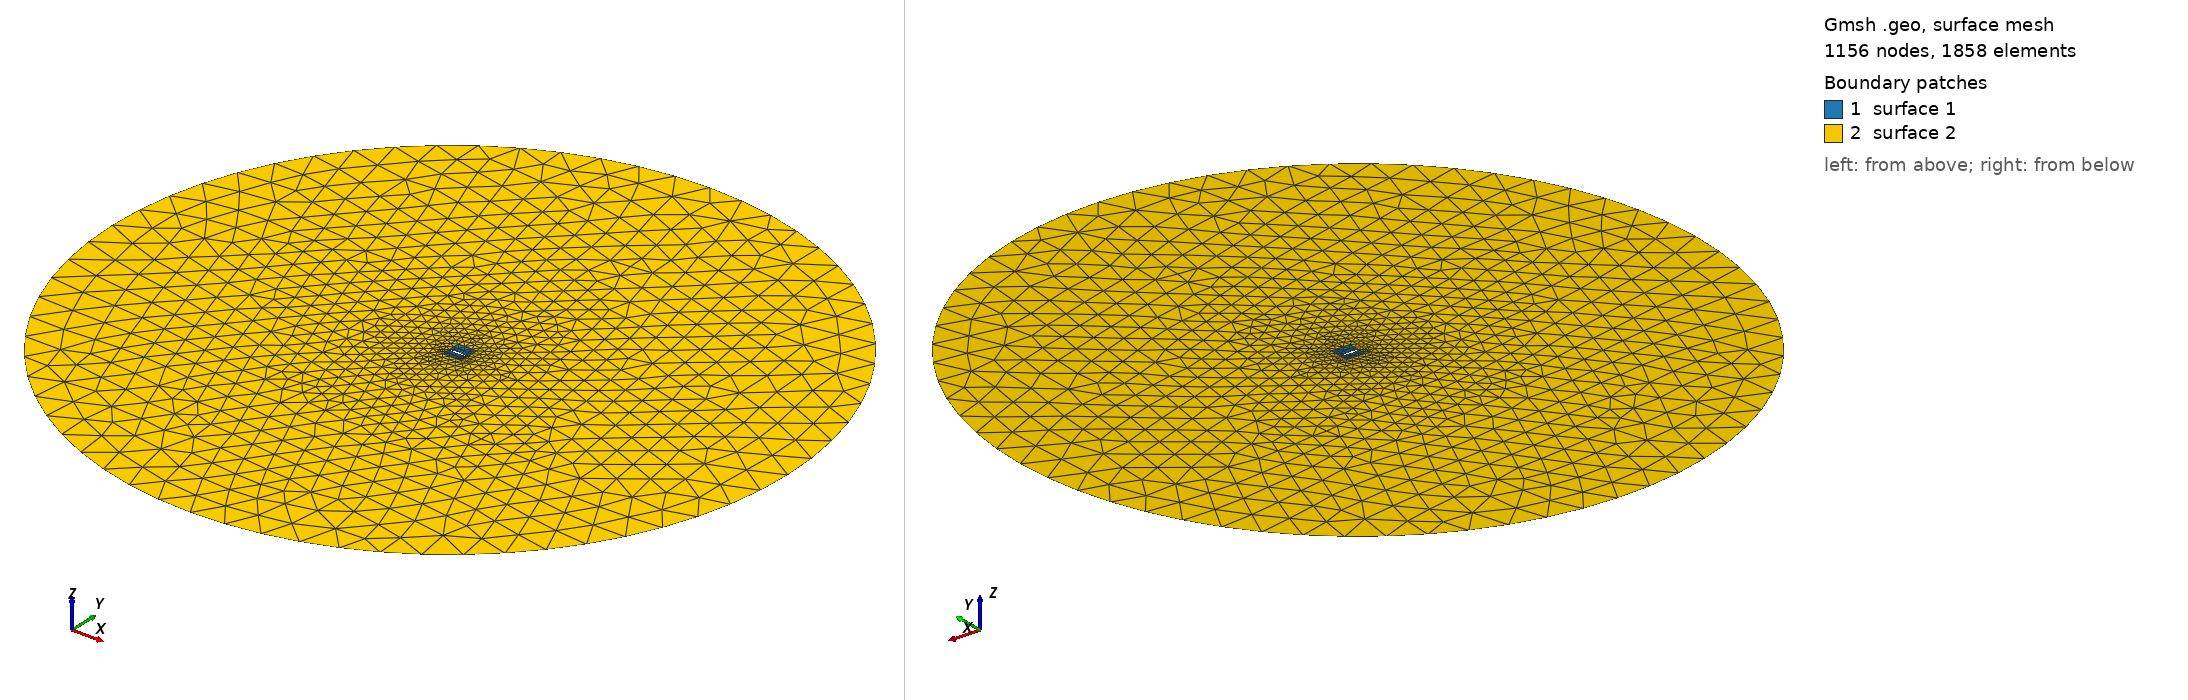

Gmsh geometry script, surface-meshed: 1156 nodes, 1858 surface elements. Boundary patches (legend numbers): 1 surface 1, 2 surface 2. Left view from above one corner, right view from below the opposite corner. The script declares no physical surfaces, so the legend lists its geometric surfaces. The drawing asked Gmsh for element sizes between 1% and 20% of the model's largest extent; the script's own settings can give other sizes.

=== nacaRectangle.geo (drawn) ===
//lcC = 2.0; // resolution farfield
//lc1=0.05; // resolution inner rectangle
//lcAirfoil=0.01; // resolution naca
//lcRear = 0.5*lcAirfoil;
//lcRearInner = lcRear;
//lcFront = 0.2*lcAirfoil;
//lcFrontInner = 2*lcFront;
//lcMidInnerT = 1.5*lcAirfoil;

lcC = 2.0; // resolution farfield
lc1=0.03; // resolution inner rectangle
lcAirfoil=0.008; // resolution naca
lcAirfoilFine =lcAirfoil*0.5; // resolution naca front and rear 
lcRear = lcAirfoilFine;
lcRearInner = lcAirfoil*0.5; // resolution rectangle rear
lcFront = lcAirfoilFine;
lcFrontInner = lcAirfoil*0.5; // resolution rectangle front
lcMidInnerT = lcAirfoil;

// inner rectangle points
xLeft = -0.05; xRight = 1.05; xMid = (0.28*xLeft+0.72*xRight);
yBot = -0.5; yTop = 0.7; yMid = 0.0;
Point(1)={xLeft, yBot, 0, lc1};
Point(2)={xMid, yBot, 0, lc1};
Point(3)={xRight, yBot, 0, lc1};
Point(4)={xRight, yMid, 0, lcRearInner};
Point(5)={xRight, yTop, 0, lc1};
Point(6)={xMid, yTop, 0, lcMidInnerT};
Point(7)={xLeft, yTop, 0, lc1};
Point(8)={xLeft, yMid, 0, lcFrontInner};
Point(9)={xLeft, yTop, 0, lc1};

// outer circle points (farfield)
midPoint = 15;
Point(midPoint)={0, 0, 0, lcC};
Point(midPoint+1)={-20, 0, 0, lcC};
Point(midPoint+2)={0, -20, 0, lcC};
Point(midPoint+3)={20, 0, 0, lcC};
Point(midPoint+4)={0, 20, 0, lcC};

// outer circle (farfield)
Circle(100) = {midPoint+1,midPoint,midPoint+2};
Circle(101) = {midPoint+2,midPoint,midPoint+3};
Circle(102) = {midPoint+3,midPoint,midPoint+4};
Circle(103) = {midPoint+4,midPoint,midPoint+1};


// inner rectangle
Line(1004) = {1, 2};
Line(1005) = {2, 3};
Line(1006) = {3, 4};
Line(1007) = {4, 5};
Line(1008) = {5, 6};
Line(1009) = {6, 7};
Line(1010) = {7, 8};
Line(1011) = {8, 1};

// NACA 0012 Points
Point(101)={+1.0000000000000000e+000,+0.0000000000000000e+000,+0.0000000000000000e+000,lcRear}; // point rear
Point(102)={+9.9199000000000004e-001,-1.3209999999999999e-003,+0.0000000000000000e+000,lcAirfoil};
Point(103)={+9.8340000000000005e-001,-2.7246000000000002e-003,+0.0000000000000000e+000,lcAirfoil};
Point(104)={+9.7423999999999999e-001,-4.2063999999999999e-003,+0.0000000000000000e+000,lcAirfoil};
Point(105)={+9.6453999999999995e-001,-5.7619000000000004e-003,+0.0000000000000000e+000,lcAirfoil};
Point(106)={+9.5430999999999999e-001,-7.3866000000000001e-003,+0.0000000000000000e+000,lcAirfoil};
Point(107)={+9.4355999999999995e-001,-8.9133000000000007e-003,+0.0000000000000000e+000,lcAirfoil};
Point(108)={+9.3230000000000002e-001,-1.0378999999999999e-002,+0.0000000000000000e+000,lcAirfoil};
Point(109)={+9.2056000000000004e-001,-1.1886000000000001e-002,+0.0000000000000000e+000,lcAirfoil};
Point(110)={+9.0834999999999999e-001,-1.3433000000000000e-002,+0.0000000000000000e+000,lcAirfoil};
Point(111)={+8.9568999999999999e-001,-1.5013000000000000e-002,+0.0000000000000000e+000,lcAirfoil};
Point(112)={+8.8258999999999999e-001,-1.6622999999999999e-002,+0.0000000000000000e+000,lcAirfoil};
Point(113)={+8.6907999999999996e-001,-1.8258000000000000e-002,+0.0000000000000000e+000,lcAirfoil};
Point(114)={+8.5518000000000005e-001,-1.9914999999999999e-002,+0.0000000000000000e+000,lcAirfoil};
Point(115)={+8.4091000000000005e-001,-2.1588000000000000e-002,+0.0000000000000000e+000,lcAirfoil};
Point(116)={+8.2628000000000001e-001,-2.3274000000000000e-002,+0.0000000000000000e+000,lcAirfoil};
Point(117)={+8.1132000000000004e-001,-2.4969000000000002e-002,+0.0000000000000000e+000,lcAirfoil};
Point(118)={+7.9605000000000004e-001,-2.6668000000000001e-002,+0.0000000000000000e+000,lcAirfoil};
Point(119)={+7.8047999999999995e-001,-2.8368000000000001e-002,+0.0000000000000000e+000,lcAirfoil};
Point(120)={+7.6465000000000005e-001,-3.0062999999999999e-002,+0.0000000000000000e+000,lcAirfoil};
Point(121)={+7.4858000000000002e-001,-3.1751000000000001e-002,+0.0000000000000000e+000,lcAirfoil};
Point(122)={+7.3228000000000004e-001,-3.3426999999999998e-002,+0.0000000000000000e+000,lcAirfoil};
Point(123)={+7.1577999999999997e-001,-3.5085999999999999e-002,+0.0000000000000000e+000,lcAirfoil};
Point(124)={+6.9910000000000005e-001,-3.6726000000000002e-002,+0.0000000000000000e+000,lcAirfoil};
Point(125)={+6.8227000000000004e-001,-3.8342000000000001e-002,+0.0000000000000000e+000,lcAirfoil};
Point(126)={+6.6530000000000000e-001,-3.9928999999999999e-002,+0.0000000000000000e+000,lcAirfoil};
Point(127)={+6.4822000000000002e-001,-4.1485000000000001e-002,+0.0000000000000000e+000,lcAirfoil};
Point(128)={+6.3105999999999995e-001,-4.3004000000000001e-002,+0.0000000000000000e+000,lcAirfoil};
Point(129)={+6.1382000000000003e-001,-4.4482000000000001e-002,+0.0000000000000000e+000,lcAirfoil};
Point(130)={+5.9655000000000002e-001,-4.5915999999999998e-002,+0.0000000000000000e+000,lcAirfoil};
Point(131)={+5.7925000000000004e-001,-4.7301999999999997e-002,+0.0000000000000000e+000,lcAirfoil};
Point(132)={+5.6194999999999995e-001,-4.8634999999999998e-002,+0.0000000000000000e+000,lcAirfoil};
Point(133)={+5.4468000000000005e-001,-4.9911999999999998e-002,+0.0000000000000000e+000,lcAirfoil};
Point(134)={+5.2744000000000002e-001,-5.1128000000000000e-002,+0.0000000000000000e+000,lcAirfoil};
Point(135)={+5.1027000000000000e-001,-5.2280000000000000e-002,+0.0000000000000000e+000,lcAirfoil};
Point(136)={+4.9319000000000002e-001,-5.3365000000000003e-002,+0.0000000000000000e+000,lcAirfoil};
Point(137)={+4.7621000000000002e-001,-5.4378000000000003e-002,+0.0000000000000000e+000,lcAirfoil};
Point(138)={+4.5934999999999998e-001,-5.5316999999999998e-002,+0.0000000000000000e+000,lcAirfoil};
Point(139)={+4.4263999999999998e-001,-5.6177999999999999e-002,+0.0000000000000000e+000,lcAirfoil};
Point(140)={+4.2609000000000002e-001,-5.6958000000000002e-002,+0.0000000000000000e+000,lcAirfoil};
Point(141)={+4.0971999999999997e-001,-5.7653999999999997e-002,+0.0000000000000000e+000,lcAirfoil};
Point(142)={+3.9354000000000000e-001,-5.8264000000000003e-002,+0.0000000000000000e+000,lcAirfoil};
Point(143)={+3.7758000000000003e-001,-5.8785999999999998e-002,+0.0000000000000000e+000,lcAirfoil};
Point(144)={+3.6185000000000000e-001,-5.9218000000000000e-002,+0.0000000000000000e+000,lcAirfoil};
Point(145)={+3.4637000000000001e-001,-5.9558000000000000e-002,+0.0000000000000000e+000,lcAirfoil};
Point(146)={+3.3115000000000000e-001,-5.9804999999999997e-002,+0.0000000000000000e+000,lcAirfoil};
Point(147)={+3.1619999999999998e-001,-5.9957999999999997e-002,+0.0000000000000000e+000,lcAirfoil};
Point(148)={+3.0153000000000002e-001,-6.0017000000000001e-002,+0.0000000000000000e+000,lcAirfoil};
Point(149)={+2.8717999999999999e-001,-5.9979999999999999e-002,+0.0000000000000000e+000,lcAirfoil};
Point(150)={+2.7312999999999998e-001,-5.9850000000000000e-002,+0.0000000000000000e+000,lcAirfoil};
Point(151)={+2.5940000000000002e-001,-5.9624999999999997e-002,+0.0000000000000000e+000,lcAirfoil};
Point(152)={+2.4601000000000001e-001,-5.9306999999999999e-002,+0.0000000000000000e+000,lcAirfoil};
Point(153)={+2.3296000000000000e-001,-5.8896999999999998e-002,+0.0000000000000000e+000,lcAirfoil};
Point(154)={+2.2026000000000001e-001,-5.8397999999999999e-002,+0.0000000000000000e+000,lcAirfoil};
Point(155)={+2.0791999999999999e-001,-5.7810000000000000e-002,+0.0000000000000000e+000,lcAirfoil};
Point(156)={+1.9595000000000001e-001,-5.7135999999999999e-002,+0.0000000000000000e+000,lcAirfoil};
Point(157)={+1.8435000000000001e-001,-5.6377999999999998e-002,+0.0000000000000000e+000,lcAirfoil};
Point(158)={+1.7313000000000001e-001,-5.5539999999999999e-002,+0.0000000000000000e+000,lcAirfoil};
Point(159)={+1.6228999999999999e-001,-5.4625000000000000e-002,+0.0000000000000000e+000,lcAirfoil};
Point(160)={+1.5182999999999999e-001,-5.3636000000000003e-002,+0.0000000000000000e+000,lcAirfoil};
Point(161)={+1.4176000000000000e-001,-5.2575999999999998e-002,+0.0000000000000000e+000,lcAirfoil};
Point(162)={+1.3208000000000000e-001,-5.1450000000000003e-002,+0.0000000000000000e+000,lcAirfoil};
Point(163)={+1.2279000000000000e-001,-5.0261000000000000e-002,+0.0000000000000000e+000,lcAirfoil};
Point(164)={+1.1389000000000001e-001,-4.9013000000000001e-002,+0.0000000000000000e+000,lcAirfoil};
Point(165)={+1.0538000000000000e-001,-4.7711000000000003e-002,+0.0000000000000000e+000,lcAirfoil};
Point(166)={+9.7255999999999995e-002,-4.6358000000000003e-002,+0.0000000000000000e+000,lcAirfoil};
Point(167)={+8.9519000000000001e-002,-4.4958999999999999e-002,+0.0000000000000000e+000,lcAirfoil};
Point(168)={+8.2165000000000002e-002,-4.3519000000000002e-002,+0.0000000000000000e+000,lcAirfoil};
Point(169)={+7.5189000000000006e-002,-4.2041000000000002e-002,+0.0000000000000000e+000,lcAirfoil};
Point(170)={+6.8587999999999996e-002,-4.0529999999999997e-002,+0.0000000000000000e+000,lcAirfoil};
Point(171)={+6.2356000000000002e-002,-3.8989999999999997e-002,+0.0000000000000000e+000,lcAirfoil};
Point(172)={+5.6487000000000002e-002,-3.7425000000000000e-002,+0.0000000000000000e+000,lcAirfoil};
Point(173)={+5.0973999999999998e-002,-3.5839999999999997e-002,+0.0000000000000000e+000,lcAirfoil};
Point(174)={+4.5809999999999997e-002,-3.4237999999999998e-002,+0.0000000000000000e+000,lcAirfoil};
Point(175)={+4.0987999999999997e-002,-3.2624000000000000e-002,+0.0000000000000000e+000,lcAirfoil};
Point(176)={+3.6498999999999997e-002,-3.1001000000000001e-002,+0.0000000000000000e+000,lcAirfoil};
Point(177)={+3.2333000000000001e-002,-2.9373000000000000e-002,+0.0000000000000000e+000,lcAirfoil};
Point(178)={+2.8482000000000000e-002,-2.7744000000000001e-002,+0.0000000000000000e+000,lcAirfoil};
Point(179)={+2.4936000000000000e-002,-2.6116000000000000e-002,+0.0000000000000000e+000,lcAirfoil};
Point(180)={+2.1683000000000001e-002,-2.4494999999999999e-002,+0.0000000000000000e+000,lcAirfoil};
Point(181)={+1.8714000000000001e-002,-2.2882000000000000e-002,+0.0000000000000000e+000,lcAirfoil};
Point(182)={+1.6017000000000000e-002,-2.1281000000000001e-002,+0.0000000000000000e+000,lcAirfoil};
Point(183)={+1.3580000000000000e-002,-1.9694000000000000e-002,+0.0000000000000000e+000,lcFront};
Point(184)={+1.1391999999999999e-002,-1.8124999999999999e-002,+0.0000000000000000e+000,lcFront};
Point(185)={+9.4412000000000003e-003,-1.6577000000000001e-002,+0.0000000000000000e+000,lcFront};
Point(186)={+7.7146000000000003e-003,-1.5051000000000000e-002,+0.0000000000000000e+000,lcFront};
Point(187)={+6.1999999999999998e-003,-1.3550000000000000e-002,+0.0000000000000000e+000,lcFront};
Point(188)={+4.8849999999999996e-003,-1.2076000000000000e-002,+0.0000000000000000e+000,lcFront};
Point(189)={+3.7567999999999998e-003,-1.0632000000000001e-002,+0.0000000000000000e+000,lcFront};
Point(190)={+2.8031000000000002e-003,-9.2178999999999994e-003,+0.0000000000000000e+000,lcFront};
Point(191)={+2.0111000000000000e-003,-7.8358999999999998e-003,+0.0000000000000000e+000,lcFront};
Point(192)={+1.3686000000000000e-003,-6.4863999999999998e-003,+0.0000000000000000e+000,lcFront};
Point(193)={+8.6341000000000000e-004,-5.1690000000000000e-003,+0.0000000000000000e+000,lcFront};
Point(194)={+4.8376000000000002e-004,-3.8815000000000000e-003,+0.0000000000000000e+000,lcFront};
Point(195)={+2.1870000000000000e-004,-2.6178999999999998e-003,+0.0000000000000000e+000,lcFront};
Point(196)={+5.8739999999999997e-005,-1.3609000000000000e-003,+0.0000000000000000e+000,lcFront};
Point(197)={+0.0000000000000000e+000,+0.0000000000000000e+000,+0.0000000000000000e+000,lcFront}; // front point
Point(198)={+5.8739999999999997e-005,+1.3609000000000000e-003,+0.0000000000000000e+000,lcFront};
Point(199)={+2.1870000000000000e-004,+2.6178999999999998e-003,+0.0000000000000000e+000,lcFront};
Point(200)={+4.8376000000000002e-004,+3.8815000000000000e-003,+0.0000000000000000e+000,lcFront};
Point(201)={+8.6341000000000000e-004,+5.1690000000000000e-003,+0.0000000000000000e+000,lcFront};
Point(202)={+1.3686000000000000e-003,+6.4863999999999998e-003,+0.0000000000000000e+000,lcFront};
Point(203)={+2.0111000000000000e-003,+7.8358999999999998e-003,+0.0000000000000000e+000,lcFront};
Point(204)={+2.8031000000000002e-003,+9.2178999999999994e-003,+0.0000000000000000e+000,lcFront};
Point(205)={+3.7567999999999998e-003,+1.0632000000000001e-002,+0.0000000000000000e+000,lcFront};
Point(206)={+4.8849999999999996e-003,+1.2076000000000000e-002,+0.0000000000000000e+000,lcFront};
Point(207)={+6.1999999999999998e-003,+1.3550000000000000e-002,+0.0000000000000000e+000,lcFront};
Point(208)={+7.7146000000000003e-003,+1.5051000000000000e-002,+0.0000000000000000e+000,lcFront};
Point(209)={+9.4412000000000003e-003,+1.6577000000000001e-002,+0.0000000000000000e+000,lcFront};
Point(210)={+1.1391999999999999e-002,+1.8124999999999999e-002,+0.0000000000000000e+000,lcFront};
Point(211)={+1.3580000000000000e-002,+1.9694000000000000e-002,+0.0000000000000000e+000,lcFront};
Point(212)={+1.6017000000000000e-002,+2.1281000000000001e-002,+0.0000000000000000e+000,lcFront};
Point(213)={+1.8714000000000001e-002,+2.2882000000000000e-002,+0.0000000000000000e+000,lcAirfoil};
Point(214)={+2.1683000000000001e-002,+2.4494999999999999e-002,+0.0000000000000000e+000,lcAirfoil};
Point(215)={+2.4936000000000000e-002,+2.6116000000000000e-002,+0.0000000000000000e+000,lcAirfoil};
Point(216)={+2.8482000000000000e-002,+2.7744000000000001e-002,+0.0000000000000000e+000,lcAirfoil};
Point(217)={+3.2333000000000001e-002,+2.9373000000000000e-002,+0.0000000000000000e+000,lcAirfoil};
Point(218)={+3.6498999999999997e-002,+3.1001000000000001e-002,+0.0000000000000000e+000,lcAirfoil};
Point(219)={+4.0987999999999997e-002,+3.2624000000000000e-002,+0.0000000000000000e+000,lcAirfoil};
Point(220)={+4.5809999999999997e-002,+3.4237999999999998e-002,+0.0000000000000000e+000,lcAirfoil};
Point(221)={+5.0973999999999998e-002,+3.5839999999999997e-002,+0.0000000000000000e+000,lcAirfoil};
Point(222)={+5.6487000000000002e-002,+3.7425000000000000e-002,+0.0000000000000000e+000,lcAirfoil};
Point(223)={+6.2356000000000002e-002,+3.8989999999999997e-002,+0.0000000000000000e+000,lcAirfoil};
Point(224)={+6.8587999999999996e-002,+4.0529999999999997e-002,+0.0000000000000000e+000,lcAirfoil};
Point(225)={+7.5189000000000006e-002,+4.2041000000000002e-002,+0.0000000000000000e+000,lcAirfoil};
Point(226)={+8.2165000000000002e-002,+4.3519000000000002e-002,+0.0000000000000000e+000,lcAirfoil};
Point(227)={+8.9519000000000001e-002,+4.4958999999999999e-002,+0.0000000000000000e+000,lcAirfoil};
Point(228)={+9.7255999999999995e-002,+4.6358000000000003e-002,+0.0000000000000000e+000,lcAirfoil};
Point(229)={+1.0538000000000000e-001,+4.7711000000000003e-002,+0.0000000000000000e+000,lcAirfoil};
Point(230)={+1.1389000000000001e-001,+4.9013000000000001e-002,+0.0000000000000000e+000,lcAirfoil};
Point(231)={+1.2279000000000000e-001,+5.0261000000000000e-002,+0.0000000000000000e+000,lcAirfoil};
Point(232)={+1.3208000000000000e-001,+5.1450000000000003e-002,+0.0000000000000000e+000,lcAirfoil};
Point(233)={+1.4176000000000000e-001,+5.2575999999999998e-002,+0.0000000000000000e+000,lcAirfoil};
Point(234)={+1.5182999999999999e-001,+5.3636000000000003e-002,+0.0000000000000000e+000,lcAirfoil};
Point(235)={+1.6228999999999999e-001,+5.4625000000000000e-002,+0.0000000000000000e+000,lcAirfoil};
Point(236)={+1.7313000000000001e-001,+5.5539999999999999e-002,+0.0000000000000000e+000,lcAirfoil};
Point(237)={+1.8435000000000001e-001,+5.6377999999999998e-002,+0.0000000000000000e+000,lcAirfoil};
Point(238)={+1.9595000000000001e-001,+5.7135999999999999e-002,+0.0000000000000000e+000,lcAirfoil};
Point(239)={+2.0791999999999999e-001,+5.7810000000000000e-002,+0.0000000000000000e+000,lcAirfoil};
Point(240)={+2.2026000000000001e-001,+5.8397999999999999e-002,+0.0000000000000000e+000,lcAirfoil};
Point(241)={+2.3296000000000000e-001,+5.8896999999999998e-002,+0.0000000000000000e+000,lcAirfoil};
Point(242)={+2.4601000000000001e-001,+5.9306999999999999e-002,+0.0000000000000000e+000,lcAirfoil};
Point(243)={+2.5940000000000002e-001,+5.9624999999999997e-002,+0.0000000000000000e+000,lcAirfoil};
Point(244)={+2.7312999999999998e-001,+5.9850000000000000e-002,+0.0000000000000000e+000,lcAirfoil};
Point(245)={+2.8717999999999999e-001,+5.9979999999999999e-002,+0.0000000000000000e+000,lcAirfoil};
Point(246)={+3.0153000000000002e-001,+6.0017000000000001e-002,+0.0000000000000000e+000,lcAirfoil};
Point(247)={+3.1619999999999998e-001,+5.9957999999999997e-002,+0.0000000000000000e+000,lcAirfoil};
Point(248)={+3.3115000000000000e-001,+5.9804999999999997e-002,+0.0000000000000000e+000,lcAirfoil};
Point(249)={+3.4637000000000001e-001,+5.9558000000000000e-002,+0.0000000000000000e+000,lcAirfoil};
Point(250)={+3.6185000000000000e-001,+5.9218000000000000e-002,+0.0000000000000000e+000,lcAirfoil};
Point(251)={+3.7758000000000003e-001,+5.8785999999999998e-002,+0.0000000000000000e+000,lcAirfoil};
Point(252)={+3.9354000000000000e-001,+5.8264000000000003e-002,+0.0000000000000000e+000,lcAirfoil};
Point(253)={+4.0971999999999997e-001,+5.7653999999999997e-002,+0.0000000000000000e+000,lcAirfoil};
Point(254)={+4.2609000000000002e-001,+5.6958000000000002e-002,+0.0000000000000000e+000,lcAirfoil};
Point(255)={+4.4263999999999998e-001,+5.6177999999999999e-002,+0.0000000000000000e+000,lcAirfoil};
Point(256)={+4.5934999999999998e-001,+5.5316999999999998e-002,+0.0000000000000000e+000,lcAirfoil};
Point(257)={+4.7621000000000002e-001,+5.4378000000000003e-002,+0.0000000000000000e+000,lcAirfoil};
Point(258)={+4.9319000000000002e-001,+5.3365000000000003e-002,+0.0000000000000000e+000,lcAirfoil};
Point(259)={+5.1027000000000000e-001,+5.2280000000000000e-002,+0.0000000000000000e+000,lcAirfoil};
Point(260)={+5.2744000000000002e-001,+5.1128000000000000e-002,+0.0000000000000000e+000,lcAirfoil};
Point(261)={+5.4468000000000005e-001,+4.9911999999999998e-002,+0.0000000000000000e+000,lcAirfoil};
Point(262)={+5.6194999999999995e-001,+4.8634999999999998e-002,+0.0000000000000000e+000,lcAirfoil};
Point(263)={+5.7925000000000004e-001,+4.7301999999999997e-002,+0.0000000000000000e+000,lcAirfoil};
Point(264)={+5.9655000000000002e-001,+4.5915999999999998e-002,+0.0000000000000000e+000,lcAirfoil};
Point(265)={+6.1382000000000003e-001,+4.4482000000000001e-002,+0.0000000000000000e+000,lcAirfoil};
Point(266)={+6.3105999999999995e-001,+4.3004000000000001e-002,+0.0000000000000000e+000,lcAirfoil};
Point(267)={+6.4822000000000002e-001,+4.1485000000000001e-002,+0.0000000000000000e+000,lcAirfoil};
Point(268)={+6.6530000000000000e-001,+3.9928999999999999e-002,+0.0000000000000000e+000,lcAirfoil};
Point(269)={+6.8227000000000004e-001,+3.8342000000000001e-002,+0.0000000000000000e+000,lcAirfoil};
Point(270)={+6.9910000000000005e-001,+3.6726000000000002e-002,+0.0000000000000000e+000,lcAirfoil};
Point(271)={+7.1577999999999997e-001,+3.5085999999999999e-002,+0.0000000000000000e+000,lcAirfoil};
Point(272)={+7.3228000000000004e-001,+3.3426999999999998e-002,+0.0000000000000000e+000,lcAirfoil};
Point(273)={+7.4858000000000002e-001,+3.1751000000000001e-002,+0.0000000000000000e+000,lcAirfoil};
Point(274)={+7.6465000000000005e-001,+3.0062999999999999e-002,+0.0000000000000000e+000,lcAirfoil};
Point(275)={+7.8047999999999995e-001,+2.8368000000000001e-002,+0.0000000000000000e+000,lcAirfoil};
Point(276)={+7.9605000000000004e-001,+2.6668000000000001e-002,+0.0000000000000000e+000,lcAirfoil};
Point(277)={+8.1132000000000004e-001,+2.4969000000000002e-002,+0.0000000000000000e+000,lcAirfoil};
Point(278)={+8.2628000000000001e-001,+2.3274000000000000e-002,+0.0000000000000000e+000,lcAirfoil};
Point(279)={+8.4091000000000005e-001,+2.1588000000000000e-002,+0.0000000000000000e+000,lcAirfoil};
Point(280)={+8.5518000000000005e-001,+1.9914999999999999e-002,+0.0000000000000000e+000,lcAirfoil};
Point(281)={+8.6907999999999996e-001,+1.8258000000000000e-002,+0.0000000000000000e+000,lcAirfoil};
Point(282)={+8.8258999999999999e-001,+1.6622999999999999e-002,+0.0000000000000000e+000,lcAirfoil};
Point(283)={+8.9568999999999999e-001,+1.5013000000000000e-002,+0.0000000000000000e+000,lcAirfoil};
Point(284)={+9.0834999999999999e-001,+1.3433000000000000e-002,+0.0000000000000000e+000,lcAirfoil};
Point(285)={+9.2056000000000004e-001,+1.1886000000000001e-002,+0.0000000000000000e+000,lcAirfoil};
Point(286)={+9.3230000000000002e-001,+1.0378999999999999e-002,+0.0000000000000000e+000,lcAirfoil};
Point(287)={+9.4355999999999995e-001,+8.9133000000000007e-003,+0.0000000000000000e+000,lcAirfoil};
Point(288)={+9.5430999999999999e-001,+7.3866000000000001e-003,+0.0000000000000000e+000,lcAirfoil};
Point(289)={+9.6453999999999995e-001,+5.7619000000000004e-003,+0.0000000000000000e+000,lcAirfoil};
Point(290)={+9.7423999999999999e-001,+4.2063999999999999e-003,+0.0000000000000000e+000,lcAirfoil};
Point(291)={+9.8340000000000005e-001,+2.7246000000000002e-003,+0.0000000000000000e+000,lcAirfoil};
Point(292)={+9.9199000000000004e-001,+1.3209999999999999e-003,+0.0000000000000000e+000,lcAirfoil};

// naca spline
Spline(1001)={101 : 101+84};
Spline(1002)={185 : 185+24};
Spline(1003)={209 : 209+83, 101};

// inner surface
Curve Loop(1) = {1010, 1011, 1004, 1005, 1006, 1007, 1008, 1009};
Curve Loop(2) = {1003, 1001, 1002};
Plane Surface(1) = {1, 2};

// outer surface
Curve Loop(3) = {102, 103, 100, 101};
Plane Surface(2) = {1, 3};

// Define BCs
Physical Curve("airfoil") = {1003, 1001, 1002};
Physical Curve("farfield") = {103, 100, 102, 101};
